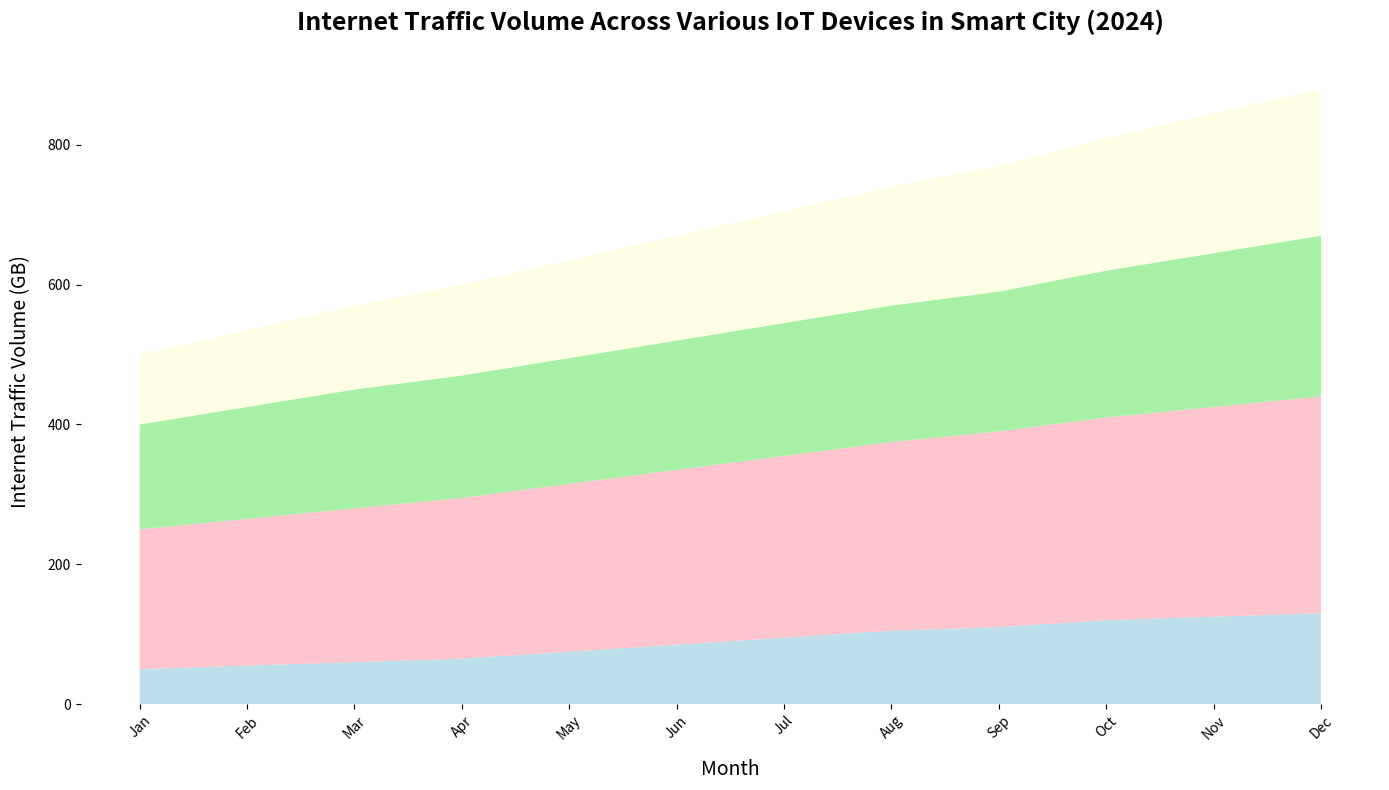

Source code (Python):
import matplotlib.pyplot as plt
import numpy as np

months = ['Jan', 'Feb', 'Mar', 'Apr', 'May', 'Jun', 'Jul', 'Aug', 'Sep', 'Oct', 'Nov', 'Dec']
smart_meters_traffic = [50, 55, 60, 65, 75, 85, 95, 105, 110, 120, 125, 130]
security_cameras_traffic = [200, 210, 220, 230, 240, 250, 260, 270, 280, 290, 300, 310]
connected_vehicles_traffic = [150, 160, 170, 175, 180, 185, 190, 195, 200, 210, 220, 230]
smart_home_traffic = [100, 110, 120, 130, 140, 150, 160, 170, 180, 190, 200, 210]

fig, ax = plt.subplots(figsize=(14, 8))

traffic_data = np.vstack([smart_meters_traffic, security_cameras_traffic, connected_vehicles_traffic, smart_home_traffic])
ax.stackplot(months, traffic_data, colors=['#ADD8E6', '#FFB6C1', '#90EE90', '#FFFFE0'], alpha=0.8)

ax.set_title("Internet Traffic Volume Across Various IoT Devices in Smart City (2024)", fontsize=18, fontweight='bold', pad=20)
ax.set_xlabel("Month", fontsize=14, labelpad=12)
ax.set_ylabel("Internet Traffic Volume (GB)", fontsize=14, labelpad=12)
plt.xticks(rotation=45)

fig.patch.set_visible(False)
ax.spines['top'].set_visible(False)
ax.spines['right'].set_visible(False)
ax.spines['left'].set_visible(False)
ax.spines['bottom'].set_visible(False)

plt.tight_layout()
plt.show()
